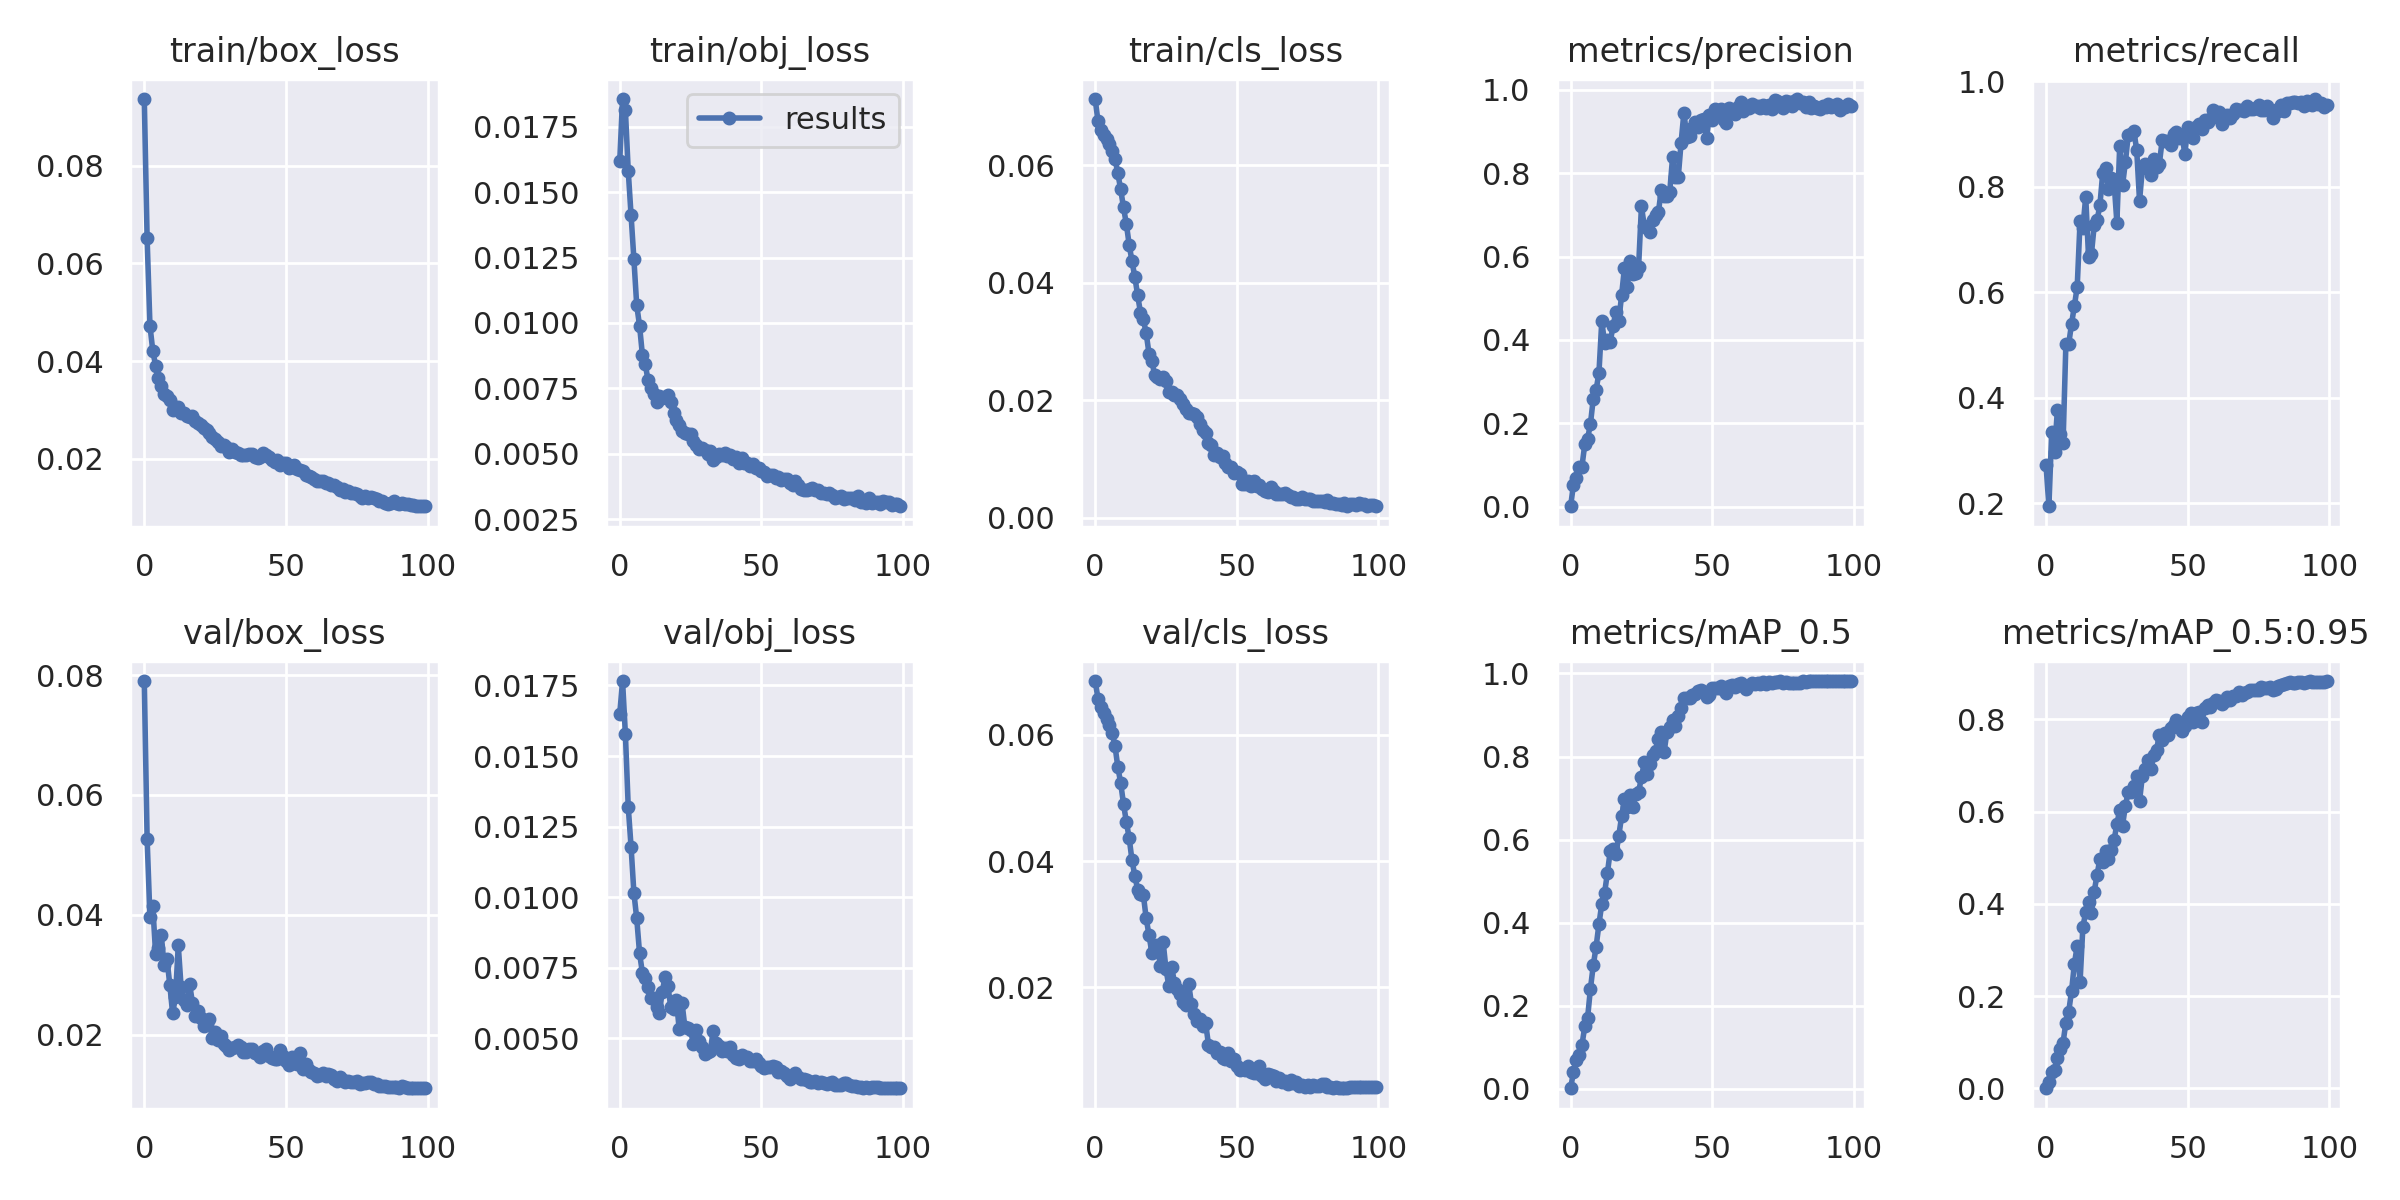

The data file committed next to this chart (first rows):
epoch, train/box_loss, train/obj_loss, train/cls_loss, metrics/precision, metrics/recall, metrics/mAP_0.5, metrics/mAP_0.5:0.95, val/box_loss, val/obj_loss, val/cls_loss, x/lr0, x/lr1, x/lr2
0, 0.09361, 0.01617, 0.07129, 0.000991, 0.2719, 0.0007401, 0.0001905, 0.079, 0.01649, 0.06849, 0.0001525, 0.0001525, 0.09405
1, 0.06508, 0.01856, 0.06746, 0.05267, 0.1941, 0.03975, 0.01349, 0.05267, 0.01766, 0.06569, 0.0003074, 0.0003074, 0.08801
2, 0.04724, 0.01814, 0.06605, 0.06805, 0.3349, 0.06944, 0.03606, 0.03961, 0.01578, 0.06438, 0.000462, 0.000462, 0.08196
3, 0.04212, 0.01582, 0.06518, 0.09485, 0.2971, 0.08055, 0.03987, 0.04144, 0.01321, 0.06338, 0.0006161, 0.0006161, 0.07592
4, 0.03903, 0.01413, 0.06447, 0.09632, 0.3767, 0.1049, 0.06661, 0.0335, 0.01179, 0.06245, 0.0007695, 0.0007695, 0.06987
5, 0.03651, 0.01244, 0.0636, 0.1493, 0.3318, 0.1496, 0.08565, 0.03447, 0.01016, 0.06146, 0.0009218, 0.0009218, 0.06382
6, 0.03483, 0.01067, 0.06247, 0.1634, 0.3139, 0.1709, 0.09903, 0.03658, 0.009249, 0.06033, 0.001073, 0.001073, 0.05777
7, 0.03325, 0.009897, 0.06115, 0.1985, 0.5018, 0.2409, 0.1426, 0.03164, 0.008023, 0.05819, 0.001223, 0.001223, 0.05172
8, 0.0329, 0.008781, 0.05863, 0.2592, 0.5022, 0.2968, 0.1665, 0.03266, 0.007324, 0.05489, 0.001371, 0.001371, 0.04567
9, 0.03207, 0.008435, 0.05591, 0.2802, 0.5401, 0.342, 0.2107, 0.02835, 0.007155, 0.05234, 0.001517, 0.001517, 0.03962
10, 0.03008, 0.007804, 0.05283, 0.3208, 0.5741, 0.3959, 0.2699, 0.02356, 0.006811, 0.04908, 0.001661, 0.001661, 0.03356
11, 0.0306, 0.007516, 0.05004, 0.4449, 0.6107, 0.4449, 0.3092, 0.02623, 0.006439, 0.0462, 0.001803, 0.001803, 0.0275
12, 0.03057, 0.007288, 0.0465, 0.3923, 0.7343, 0.4719, 0.2301, 0.03488, 0.006419, 0.04366, 0.001942, 0.001942, 0.02144
13, 0.02932, 0.006967, 0.04364, 0.3998, 0.7216, 0.52, 0.3504, 0.02789, 0.006104, 0.04011, 0.002079, 0.002079, 0.01538
14, 0.02936, 0.007193, 0.041, 0.3958, 0.7813, 0.5728, 0.3814, 0.02578, 0.005899, 0.03767, 0.002213, 0.002213, 0.009312
15, 0.02867, 0.007127, 0.03786, 0.4344, 0.6673, 0.5764, 0.4035, 0.02493, 0.006661, 0.03546, 0.002343, 0.002343, 0.003243
16, 0.02862, 0.007172, 0.0349, 0.4673, 0.6718, 0.5646, 0.3809, 0.02844, 0.007162, 0.03476, 0.002346, 0.002346, 0.002346
17, 0.02869, 0.00725, 0.0338, 0.4446, 0.727, 0.609, 0.4267, 0.02532, 0.006875, 0.03467, 0.002346, 0.002346, 0.002346
18, 0.02771, 0.006994, 0.03143, 0.5074, 0.7362, 0.6556, 0.4628, 0.02319, 0.006118, 0.03095, 0.002327, 0.002327, 0.002327
19, 0.02743, 0.006576, 0.02794, 0.5723, 0.765, 0.6966, 0.4974, 0.02388, 0.006048, 0.02828, 0.002306, 0.002306, 0.002306
20, 0.02696, 0.006282, 0.02664, 0.5278, 0.8256, 0.6786, 0.4906, 0.02281, 0.006356, 0.0255, 0.002285, 0.002285, 0.002285
21, 0.02634, 0.006087, 0.02433, 0.5887, 0.8358, 0.7065, 0.5138, 0.02152, 0.005325, 0.02642, 0.002263, 0.002263, 0.002263
22, 0.02589, 0.005853, 0.02388, 0.5575, 0.7968, 0.6793, 0.497, 0.0217, 0.006253, 0.0267, 0.002239, 0.002239, 0.002239
23, 0.02539, 0.00578, 0.02362, 0.5606, 0.816, 0.7101, 0.5172, 0.02268, 0.005401, 0.02338, 0.002215, 0.002215, 0.002215
24, 0.02443, 0.005755, 0.02397, 0.5756, 0.8097, 0.7144, 0.5376, 0.01949, 0.005357, 0.02714, 0.002189, 0.002189, 0.002189
25, 0.02402, 0.005767, 0.02331, 0.72, 0.7323, 0.7497, 0.5729, 0.0204, 0.005291, 0.02287, 0.002163, 0.002163, 0.002163
26, 0.02346, 0.00548, 0.02143, 0.6738, 0.8775, 0.7856, 0.6036, 0.0191, 0.004813, 0.02024, 0.002136, 0.002136, 0.002136
27, 0.0227, 0.005324, 0.02146, 0.6672, 0.8028, 0.7576, 0.5697, 0.01983, 0.00529, 0.0233, 0.002108, 0.002108, 0.002108
28, 0.02273, 0.005182, 0.02087, 0.6583, 0.8467, 0.7818, 0.6126, 0.01842, 0.004902, 0.02065, 0.002079, 0.002079, 0.002079
29, 0.02233, 0.005231, 0.02089, 0.6879, 0.898, 0.8041, 0.6423, 0.01812, 0.004693, 0.01979, 0.002049, 0.002049, 0.002049
30, 0.02134, 0.005151, 0.02029, 0.6991, 0.9008, 0.8136, 0.6428, 0.01746, 0.004446, 0.01899, 0.002019, 0.002019, 0.002019
31, 0.02205, 0.005009, 0.01943, 0.7067, 0.9061, 0.8413, 0.6554, 0.0177, 0.00451, 0.01774, 0.001987, 0.001987, 0.001987
32, 0.02149, 0.005118, 0.01854, 0.7597, 0.8698, 0.8585, 0.6767, 0.01791, 0.004556, 0.01726, 0.001955, 0.001955, 0.001955
33, 0.02124, 0.004751, 0.01782, 0.7443, 0.7733, 0.8106, 0.6231, 0.01828, 0.005282, 0.02056, 0.001923, 0.001923, 0.001923
34, 0.02086, 0.004891, 0.01784, 0.7445, 0.835, 0.8589, 0.6775, 0.01797, 0.004851, 0.0174, 0.001889, 0.001889, 0.001889
35, 0.0207, 0.004998, 0.01765, 0.7553, 0.8438, 0.8707, 0.6922, 0.01718, 0.004725, 0.01574, 0.001855, 0.001855, 0.001855
36, 0.02087, 0.004959, 0.01715, 0.8386, 0.8395, 0.8885, 0.7111, 0.01704, 0.004551, 0.01472, 0.001821, 0.001821, 0.001821
37, 0.02095, 0.005031, 0.01597, 0.7912, 0.8216, 0.8734, 0.6926, 0.01764, 0.004671, 0.01501, 0.001786, 0.001786, 0.001786
38, 0.02103, 0.004917, 0.01484, 0.7905, 0.8535, 0.8987, 0.7218, 0.01753, 0.004555, 0.01384, 0.00175, 0.00175, 0.00175
39, 0.02036, 0.004949, 0.01444, 0.8734, 0.8368, 0.9159, 0.7337, 0.01698, 0.004682, 0.0143, 0.001714, 0.001714, 0.001714
40, 0.02008, 0.00481, 0.0127, 0.9453, 0.8436, 0.9403, 0.7667, 0.01682, 0.004422, 0.01094, 0.001678, 0.001678, 0.001678
41, 0.02047, 0.004859, 0.01236, 0.8865, 0.8892, 0.9416, 0.7561, 0.01634, 0.004326, 0.01056, 0.001641, 0.001641, 0.001641
42, 0.02125, 0.004649, 0.01072, 0.8879, 0.8874, 0.9409, 0.7707, 0.01729, 0.004289, 0.01061, 0.001603, 0.001603, 0.001603
43, 0.02088, 0.004849, 0.01096, 0.9077, 0.8879, 0.9483, 0.7658, 0.01769, 0.004412, 0.009612, 0.001566, 0.001566, 0.001566
44, 0.0204, 0.004655, 0.01038, 0.9225, 0.8787, 0.9496, 0.7823, 0.01643, 0.004343, 0.009839, 0.001528, 0.001528, 0.001528
45, 0.01982, 0.004643, 0.01052, 0.9105, 0.9001, 0.9574, 0.7885, 0.01606, 0.004356, 0.008821, 0.001489, 0.001489, 0.001489
46, 0.01927, 0.004546, 0.009263, 0.9282, 0.9035, 0.961, 0.7988, 0.016, 0.004197, 0.008644, 0.001451, 0.001451, 0.001451
47, 0.0198, 0.004594, 0.008551, 0.9294, 0.893, 0.9553, 0.7845, 0.01595, 0.004216, 0.009633, 0.001412, 0.001412, 0.001412
48, 0.0187, 0.004461, 0.008648, 0.8851, 0.8978, 0.9431, 0.7752, 0.01737, 0.004285, 0.008391, 0.001373, 0.001373, 0.001373
49, 0.01908, 0.004451, 0.007628, 0.9387, 0.862, 0.9479, 0.786, 0.01641, 0.004124, 0.008736, 0.001334, 0.001334, 0.001334
50, 0.01907, 0.004335, 0.00782, 0.9282, 0.9128, 0.9652, 0.8042, 0.01555, 0.004034, 0.00762, 0.001295, 0.001295, 0.001295
51, 0.01814, 0.004296, 0.007437, 0.9534, 0.8958, 0.9659, 0.814, 0.01489, 0.003961, 0.006971, 0.001256, 0.001256, 0.001256
52, 0.01837, 0.004147, 0.005723, 0.9475, 0.8924, 0.9642, 0.795, 0.01633, 0.003989, 0.007094, 0.001217, 0.001217, 0.001217
53, 0.01867, 0.004191, 0.005648, 0.9539, 0.9132, 0.9696, 0.8143, 0.01522, 0.004005, 0.006932, 0.001178, 0.001178, 0.001178
54, 0.01786, 0.004177, 0.006299, 0.9273, 0.9196, 0.9593, 0.8166, 0.01515, 0.00402, 0.007631, 0.001139, 0.001139, 0.001139
55, 0.01775, 0.004077, 0.00546, 0.9198, 0.9096, 0.9525, 0.7954, 0.01691, 0.00398, 0.006561, 0.0011, 0.0011, 0.0011
56, 0.01753, 0.004095, 0.006256, 0.9561, 0.9261, 0.9704, 0.8242, 0.01422, 0.003809, 0.006461, 0.001062, 0.001062, 0.001062
57, 0.01674, 0.003998, 0.005445, 0.9477, 0.9234, 0.9713, 0.8316, 0.01505, 0.003847, 0.006383, 0.001023, 0.001023, 0.001023
58, 0.01647, 0.004037, 0.005566, 0.9416, 0.9277, 0.9686, 0.8265, 0.0141, 0.003767, 0.00752, 0.0009849, 0.0009849, 0.0009849
59, 0.01632, 0.004035, 0.004955, 0.9595, 0.9453, 0.9748, 0.835, 0.01373, 0.003688, 0.006025, 0.0009469, 0.0009469, 0.0009469
... 40 more rows
